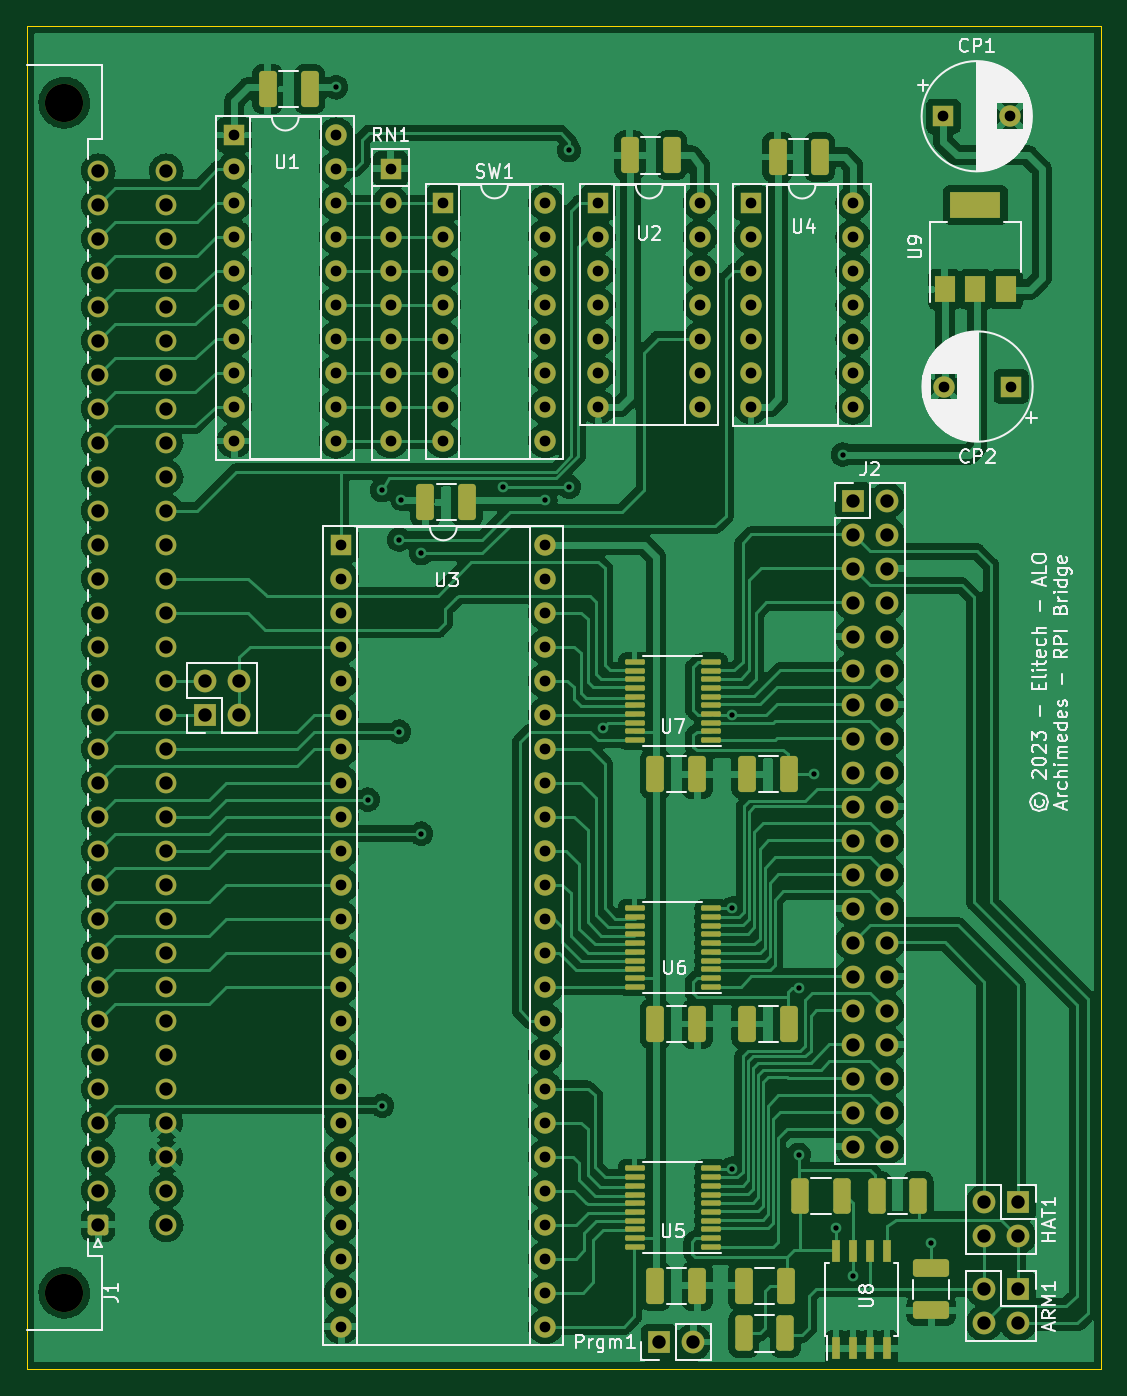
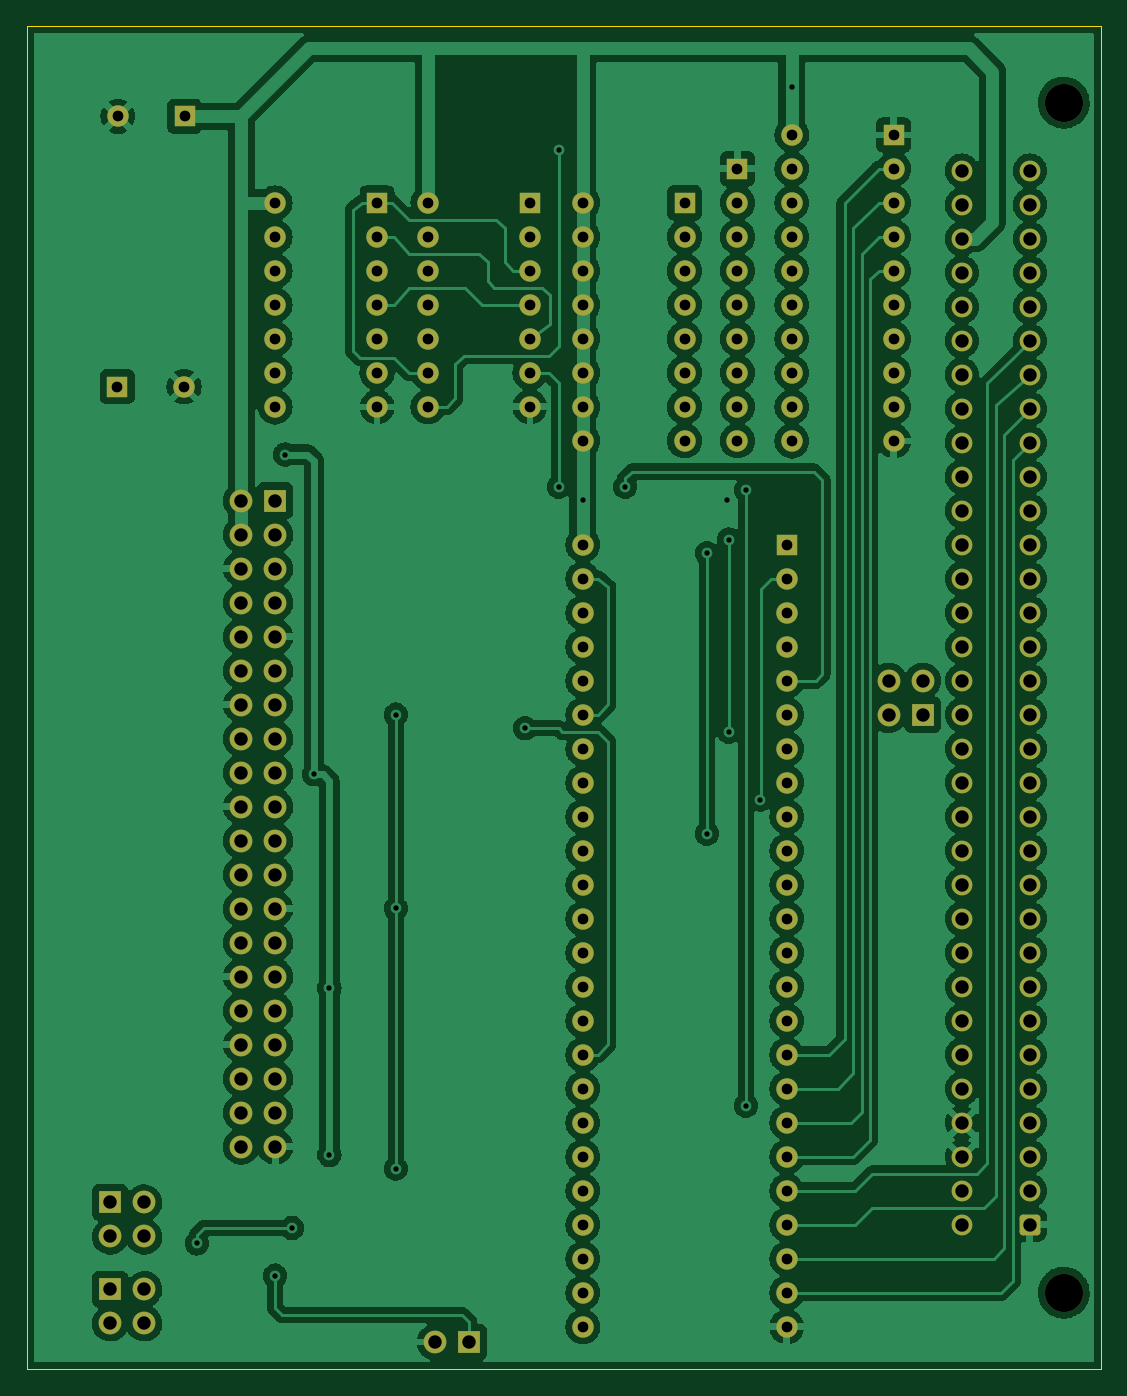
Circuit board: 11 layer files. Board 80.3 x 100.3 mm.
- bottom_copper: A410_Podule_Ram_RPI-B_Cu.gbr (753076 bytes)
- bottom_mask: A410_Podule_Ram_RPI-B_Mask.gbr (7775 bytes)
- paste: A410_Podule_Ram_RPI-B_Paste.gbr (474 bytes)
- bottom_silk: A410_Podule_Ram_RPI-B_Silkscreen.gbr (475 bytes)
- outline: A410_Podule_Ram_RPI-Edge_Cuts.gbr (704 bytes)
- top_copper: A410_Podule_Ram_RPI-F_Cu.gbr (416460 bytes)
- top_mask: A410_Podule_Ram_RPI-F_Mask.gbr (11366 bytes)
- paste: A410_Podule_Ram_RPI-F_Paste.gbr (4600 bytes)
- top_silk: A410_Podule_Ram_RPI-F_Silkscreen.gbr (48757 bytes)
- drill: A410_Podule_Ram_RPI-NPTH.drl (382 bytes)
- drill: A410_Podule_Ram_RPI-PTH.drl (4312 bytes)

=== bottom_copper: A410_Podule_Ram_RPI-B_Cu.gbr (753076 bytes, source omitted) ===
=== bottom_mask: A410_Podule_Ram_RPI-B_Mask.gbr (7775 bytes, source omitted) ===
=== paste: A410_Podule_Ram_RPI-B_Paste.gbr ===
%TF.GenerationSoftware,KiCad,Pcbnew,(6.0.8-1)-1*%
%TF.CreationDate,2023-09-26T17:12:20+03:00*%
%TF.ProjectId,A410_Podule_Ram_RPI,41343130-5f50-46f6-9475-6c655f52616d,rev?*%
%TF.SameCoordinates,Original*%
%TF.FileFunction,Paste,Bot*%
%TF.FilePolarity,Positive*%
%FSLAX46Y46*%
G04 Gerber Fmt 4.6, Leading zero omitted, Abs format (unit mm)*
G04 Created by KiCad (PCBNEW (6.0.8-1)-1) date 2023-09-26 17:12:20*
%MOMM*%
%LPD*%
G01*
G04 APERTURE LIST*
G04 APERTURE END LIST*
M02*

=== bottom_silk: A410_Podule_Ram_RPI-B_Silkscreen.gbr ===
%TF.GenerationSoftware,KiCad,Pcbnew,(6.0.8-1)-1*%
%TF.CreationDate,2023-09-26T17:12:20+03:00*%
%TF.ProjectId,A410_Podule_Ram_RPI,41343130-5f50-46f6-9475-6c655f52616d,rev?*%
%TF.SameCoordinates,Original*%
%TF.FileFunction,Legend,Bot*%
%TF.FilePolarity,Positive*%
%FSLAX46Y46*%
G04 Gerber Fmt 4.6, Leading zero omitted, Abs format (unit mm)*
G04 Created by KiCad (PCBNEW (6.0.8-1)-1) date 2023-09-26 17:12:20*
%MOMM*%
%LPD*%
G01*
G04 APERTURE LIST*
G04 APERTURE END LIST*
M02*

=== outline: A410_Podule_Ram_RPI-Edge_Cuts.gbr ===
%TF.GenerationSoftware,KiCad,Pcbnew,(6.0.8-1)-1*%
%TF.CreationDate,2023-09-26T17:12:20+03:00*%
%TF.ProjectId,A410_Podule_Ram_RPI,41343130-5f50-46f6-9475-6c655f52616d,rev?*%
%TF.SameCoordinates,Original*%
%TF.FileFunction,Profile,NP*%
%FSLAX46Y46*%
G04 Gerber Fmt 4.6, Leading zero omitted, Abs format (unit mm)*
G04 Created by KiCad (PCBNEW (6.0.8-1)-1) date 2023-09-26 17:12:20*
%MOMM*%
%LPD*%
G01*
G04 APERTURE LIST*
%TA.AperFunction,Profile*%
%ADD10C,0.100000*%
%TD*%
G04 APERTURE END LIST*
D10*
X70104000Y-137668000D02*
X70104000Y-37338000D01*
X150368000Y-137668000D02*
X70104000Y-137668000D01*
X150368000Y-137668000D02*
X150368000Y-37338000D01*
X70104000Y-37338000D02*
X150368000Y-37338000D01*
M02*

=== top_copper: A410_Podule_Ram_RPI-F_Cu.gbr (416460 bytes, source omitted) ===
=== top_mask: A410_Podule_Ram_RPI-F_Mask.gbr (11366 bytes, source omitted) ===
=== paste: A410_Podule_Ram_RPI-F_Paste.gbr ===
%TF.GenerationSoftware,KiCad,Pcbnew,(6.0.8-1)-1*%
%TF.CreationDate,2023-09-26T17:12:20+03:00*%
%TF.ProjectId,A410_Podule_Ram_RPI,41343130-5f50-46f6-9475-6c655f52616d,rev?*%
%TF.SameCoordinates,Original*%
%TF.FileFunction,Paste,Top*%
%TF.FilePolarity,Positive*%
%FSLAX46Y46*%
G04 Gerber Fmt 4.6, Leading zero omitted, Abs format (unit mm)*
G04 Created by KiCad (PCBNEW (6.0.8-1)-1) date 2023-09-26 17:12:20*
%MOMM*%
%LPD*%
G01*
G04 APERTURE LIST*
G04 Aperture macros list*
%AMRoundRect*
0 Rectangle with rounded corners*
0 $1 Rounding radius*
0 $2 $3 $4 $5 $6 $7 $8 $9 X,Y pos of 4 corners*
0 Add a 4 corners polygon primitive as box body*
4,1,4,$2,$3,$4,$5,$6,$7,$8,$9,$2,$3,0*
0 Add four circle primitives for the rounded corners*
1,1,$1+$1,$2,$3*
1,1,$1+$1,$4,$5*
1,1,$1+$1,$6,$7*
1,1,$1+$1,$8,$9*
0 Add four rect primitives between the rounded corners*
20,1,$1+$1,$2,$3,$4,$5,0*
20,1,$1+$1,$4,$5,$6,$7,0*
20,1,$1+$1,$6,$7,$8,$9,0*
20,1,$1+$1,$8,$9,$2,$3,0*%
G04 Aperture macros list end*
%ADD10RoundRect,0.250000X-0.400000X-1.075000X0.400000X-1.075000X0.400000X1.075000X-0.400000X1.075000X0*%
%ADD11RoundRect,0.100000X0.637500X0.100000X-0.637500X0.100000X-0.637500X-0.100000X0.637500X-0.100000X0*%
%ADD12RoundRect,0.250000X-1.100000X0.412500X-1.100000X-0.412500X1.100000X-0.412500X1.100000X0.412500X0*%
%ADD13R,0.650000X1.700000*%
%ADD14R,1.500000X2.000000*%
%ADD15R,3.800000X2.000000*%
%ADD16RoundRect,0.250000X0.412500X1.100000X-0.412500X1.100000X-0.412500X-1.100000X0.412500X-1.100000X0*%
%ADD17RoundRect,0.250000X-0.412500X-1.100000X0.412500X-1.100000X0.412500X1.100000X-0.412500X1.100000X0*%
G04 APERTURE END LIST*
D10*
%TO.C,R3*%
X133578000Y-124714000D03*
X136678000Y-124714000D03*
%TD*%
D11*
%TO.C,U6*%
X121226500Y-109097000D03*
X121226500Y-108447000D03*
X121226500Y-107797000D03*
X121226500Y-107147000D03*
X121226500Y-106497000D03*
X121226500Y-105847000D03*
X121226500Y-105197000D03*
X121226500Y-104547000D03*
X121226500Y-103897000D03*
X121226500Y-103247000D03*
X115501500Y-103247000D03*
X115501500Y-103897000D03*
X115501500Y-104547000D03*
X115501500Y-105197000D03*
X115501500Y-105847000D03*
X115501500Y-106497000D03*
X115501500Y-107147000D03*
X115501500Y-107797000D03*
X115501500Y-108447000D03*
X115501500Y-109097000D03*
%TD*%
D12*
%TO.C,C2*%
X137668000Y-130136500D03*
X137668000Y-133261500D03*
%TD*%
D13*
%TO.C,U8*%
X130556000Y-136111000D03*
X131826000Y-136111000D03*
X133096000Y-136111000D03*
X134366000Y-136111000D03*
X134366000Y-128811000D03*
X133096000Y-128811000D03*
X131826000Y-128811000D03*
X130556000Y-128811000D03*
%TD*%
D11*
%TO.C,U5*%
X121226500Y-128528000D03*
X121226500Y-127878000D03*
X121226500Y-127228000D03*
X121226500Y-126578000D03*
X121226500Y-125928000D03*
X121226500Y-125278000D03*
X121226500Y-124628000D03*
X121226500Y-123978000D03*
X121226500Y-123328000D03*
X121226500Y-122678000D03*
X115501500Y-122678000D03*
X115501500Y-123328000D03*
X115501500Y-123978000D03*
X115501500Y-124628000D03*
X115501500Y-125278000D03*
X115501500Y-125928000D03*
X115501500Y-126578000D03*
X115501500Y-127228000D03*
X115501500Y-127878000D03*
X115501500Y-128528000D03*
%TD*%
D14*
%TO.C,U9*%
X138670000Y-56998000D03*
X140970000Y-56998000D03*
D15*
X140970000Y-50698000D03*
D14*
X143270000Y-56998000D03*
%TD*%
D10*
%TO.C,R2*%
X127889000Y-124714000D03*
X130989000Y-124714000D03*
%TD*%
%TO.C,R4*%
X123672000Y-135001000D03*
X126772000Y-135001000D03*
%TD*%
D11*
%TO.C,U7*%
X121226500Y-90682000D03*
X121226500Y-90032000D03*
X121226500Y-89382000D03*
X121226500Y-88732000D03*
X121226500Y-88082000D03*
X121226500Y-87432000D03*
X121226500Y-86782000D03*
X121226500Y-86132000D03*
X121226500Y-85482000D03*
X121226500Y-84832000D03*
X115501500Y-84832000D03*
X115501500Y-85482000D03*
X115501500Y-86132000D03*
X115501500Y-86782000D03*
X115501500Y-87432000D03*
X115501500Y-88082000D03*
X115501500Y-88732000D03*
X115501500Y-89382000D03*
X115501500Y-90032000D03*
X115501500Y-90682000D03*
%TD*%
D16*
%TO.C,C3*%
X118275500Y-46990000D03*
X115150500Y-46990000D03*
%TD*%
%TO.C,C12*%
X91224500Y-42037000D03*
X88099500Y-42037000D03*
%TD*%
D17*
%TO.C,C7*%
X117055500Y-111887000D03*
X120180500Y-111887000D03*
%TD*%
D16*
%TO.C,C9*%
X127038500Y-93218000D03*
X123913500Y-93218000D03*
%TD*%
%TO.C,C10*%
X127038500Y-111887000D03*
X123913500Y-111887000D03*
%TD*%
%TO.C,C5*%
X129324500Y-47117000D03*
X126199500Y-47117000D03*
%TD*%
D17*
%TO.C,C6*%
X117055500Y-131445000D03*
X120180500Y-131445000D03*
%TD*%
D16*
%TO.C,C11*%
X126784500Y-131445000D03*
X123659500Y-131445000D03*
%TD*%
D17*
%TO.C,C8*%
X117055500Y-93218000D03*
X120180500Y-93218000D03*
%TD*%
D16*
%TO.C,C4*%
X102997000Y-72898000D03*
X99872000Y-72898000D03*
%TD*%
M02*

=== top_silk: A410_Podule_Ram_RPI-F_Silkscreen.gbr (48757 bytes, source omitted) ===
=== drill: A410_Podule_Ram_RPI-NPTH.drl ===
M48
; DRILL file {KiCad (6.0.8-1)-1} date 2023 September 26, Tuesday 17:12:25
; FORMAT={-:-/ absolute / inch / decimal}
; #@! TF.CreationDate,2023-09-26T17:12:25+03:00
; #@! TF.GenerationSoftware,Kicad,Pcbnew,(6.0.8-1)-1
; #@! TF.FileFunction,NonPlated,1,2,NPTH
FMAT,2
INCH
; #@! TA.AperFunction,NonPlated,NPTH,ComponentDrill
T1C0.1122
%
G90
G05
T1
X2.87Y-1.695
X2.87Y-5.195
T0
M30

=== drill: A410_Podule_Ram_RPI-PTH.drl ===
M48
; DRILL file {KiCad (6.0.8-1)-1} date 2023 September 26, Tuesday 17:12:25
; FORMAT={-:-/ absolute / inch / decimal}
; #@! TF.CreationDate,2023-09-26T17:12:25+03:00
; #@! TF.GenerationSoftware,Kicad,Pcbnew,(6.0.8-1)-1
; #@! TF.FileFunction,Plated,1,2,PTH
FMAT,2
INCH
; #@! TA.AperFunction,Plated,PTH,ViaDrill
T1C0.0157
; #@! TA.AperFunction,Plated,PTH,ComponentDrill
T2C0.0315
; #@! TA.AperFunction,Plated,PTH,ComponentDrill
T3C0.0394
%
G90
G05
T1
X3.67Y-1.65
X3.7625Y-3.745
X3.805Y-2.835
X3.805Y-4.645
X3.855Y-2.98
X3.855Y-3.545
X3.86Y-2.865
X3.92Y-3.02
X3.92Y-3.845
X4.16Y-2.825
X4.285Y-2.865
X4.355Y-1.835
X4.355Y-2.825
X4.455Y-3.535
X4.835Y-3.495
X4.835Y-4.065
X4.835Y-4.83
X5.03Y-4.3
X5.03Y-4.79
X5.075Y-3.67
X5.14Y-5.005
X5.16Y-2.73
X5.19Y-5.145
X5.42Y-5.05
T2
X3.37Y-1.79
X3.37Y-1.89
X3.37Y-1.99
X3.37Y-2.09
X3.37Y-2.19
X3.37Y-2.29
X3.37Y-2.39
X3.37Y-2.49
X3.37Y-2.59
X3.37Y-2.69
X3.67Y-1.79
X3.67Y-1.89
X3.67Y-1.99
X3.67Y-2.09
X3.67Y-2.19
X3.67Y-2.29
X3.67Y-2.39
X3.67Y-2.49
X3.67Y-2.59
X3.67Y-2.69
X3.6848Y-2.9954
X3.6848Y-3.0954
X3.6848Y-3.1954
X3.6848Y-3.2954
X3.6848Y-3.3954
X3.6848Y-3.4954
X3.6848Y-3.5954
X3.6848Y-3.6954
X3.6848Y-3.7954
X3.6848Y-3.8954
X3.6848Y-3.9954
X3.6848Y-4.0954
X3.6848Y-4.1954
X3.6848Y-4.2954
X3.6848Y-4.3954
X3.6848Y-4.4954
X3.6848Y-4.5954
X3.6848Y-4.6954
X3.6848Y-4.7954
X3.6848Y-4.8954
X3.6848Y-4.9954
X3.6848Y-5.0954
X3.6848Y-5.1954
X3.6848Y-5.2954
X3.83Y-1.8894
X3.83Y-1.9894
X3.83Y-2.0894
X3.83Y-2.1894
X3.83Y-2.2894
X3.83Y-2.3894
X3.83Y-2.4894
X3.83Y-2.5894
X3.83Y-2.6894
X3.9854Y-1.9896
X3.9854Y-2.0896
X3.9854Y-2.1896
X3.9854Y-2.2896
X3.9854Y-2.3896
X3.9854Y-2.4896
X3.9854Y-2.5896
X3.9854Y-2.6896
X4.2848Y-2.9954
X4.2848Y-3.0954
X4.2848Y-3.1954
X4.2848Y-3.2954
X4.2848Y-3.3954
X4.2848Y-3.4954
X4.2848Y-3.5954
X4.2848Y-3.6954
X4.2848Y-3.7954
X4.2848Y-3.8954
X4.2848Y-3.9954
X4.2848Y-4.0954
X4.2848Y-4.1954
X4.2848Y-4.2954
X4.2848Y-4.3954
X4.2848Y-4.4954
X4.2848Y-4.5954
X4.2848Y-4.6954
X4.2848Y-4.7954
X4.2848Y-4.8954
X4.2848Y-4.9954
X4.2848Y-5.0954
X4.2848Y-5.1954
X4.2848Y-5.2954
X4.2854Y-1.9896
X4.2854Y-2.0896
X4.2854Y-2.1896
X4.2854Y-2.2896
X4.2854Y-2.3896
X4.2854Y-2.4896
X4.2854Y-2.5896
X4.2854Y-2.6896
X4.4404Y-1.9898
X4.4404Y-2.0898
X4.4404Y-2.1898
X4.4404Y-2.2898
X4.4404Y-2.3898
X4.4404Y-2.4898
X4.4404Y-2.5898
X4.7404Y-1.9898
X4.7404Y-2.0898
X4.7404Y-2.1898
X4.7404Y-2.2898
X4.7404Y-2.3898
X4.7404Y-2.4898
X4.7404Y-2.5898
X4.89Y-1.99
X4.89Y-2.09
X4.89Y-2.19
X4.89Y-2.29
X4.89Y-2.39
X4.89Y-2.49
X4.89Y-2.59
X5.19Y-1.99
X5.19Y-2.09
X5.19Y-2.19
X5.19Y-2.29
X5.19Y-2.39
X5.19Y-2.49
X5.19Y-2.59
X5.4554Y-1.735
X5.4577Y-2.53
X5.6523Y-1.735
X5.6546Y-2.53
T3
X2.97Y-1.895
X2.97Y-1.995
X2.97Y-2.095
X2.97Y-2.195
X2.97Y-2.295
X2.97Y-2.395
X2.97Y-2.495
X2.97Y-2.595
X2.97Y-2.695
X2.97Y-2.795
X2.97Y-2.895
X2.97Y-2.995
X2.97Y-3.095
X2.97Y-3.195
X2.97Y-3.295
X2.97Y-3.395
X2.97Y-3.495
X2.97Y-3.595
X2.97Y-3.695
X2.97Y-3.795
X2.97Y-3.895
X2.97Y-3.995
X2.97Y-4.095
X2.97Y-4.195
X2.97Y-4.295
X2.97Y-4.395
X2.97Y-4.495
X2.97Y-4.595
X2.97Y-4.695
X2.97Y-4.795
X2.97Y-4.895
X2.97Y-4.995
X3.17Y-1.895
X3.17Y-1.995
X3.17Y-2.095
X3.17Y-2.195
X3.17Y-2.295
X3.17Y-2.395
X3.17Y-2.495
X3.17Y-2.595
X3.17Y-2.695
X3.17Y-2.795
X3.17Y-2.895
X3.17Y-2.995
X3.17Y-3.095
X3.17Y-3.195
X3.17Y-3.295
X3.17Y-3.395
X3.17Y-3.495
X3.17Y-3.595
X3.17Y-3.695
X3.17Y-3.795
X3.17Y-3.895
X3.17Y-3.995
X3.17Y-4.095
X3.17Y-4.195
X3.17Y-4.295
X3.17Y-4.395
X3.17Y-4.495
X3.17Y-4.595
X3.17Y-4.695
X3.17Y-4.795
X3.17Y-4.895
X3.17Y-4.995
X3.2848Y-3.3952
X3.2848Y-3.4952
X3.3848Y-3.3952
X3.3848Y-3.4952
X4.6198Y-5.34
X4.7198Y-5.34
X5.1898Y-2.8652
X5.1898Y-2.9652
X5.1898Y-3.0652
X5.1898Y-3.1652
X5.1898Y-3.2652
X5.1898Y-3.3652
X5.1898Y-3.4652
X5.1898Y-3.5652
X5.1898Y-3.6652
X5.1898Y-3.7652
X5.1898Y-3.8652
X5.1898Y-3.9652
X5.1898Y-4.0652
X5.1898Y-4.1652
X5.1898Y-4.2652
X5.1898Y-4.3652
X5.1898Y-4.4652
X5.1898Y-4.5652
X5.1898Y-4.6652
X5.1898Y-4.7652
X5.2898Y-2.8652
X5.2898Y-2.9652
X5.2898Y-3.0652
X5.2898Y-3.1652
X5.2898Y-3.2652
X5.2898Y-3.3652
X5.2898Y-3.4652
X5.2898Y-3.5652
X5.2898Y-3.6652
X5.2898Y-3.7652
X5.2898Y-3.8652
X5.2898Y-3.9652
X5.2898Y-4.0652
X5.2898Y-4.1652
X5.2898Y-4.2652
X5.2898Y-4.3652
X5.2898Y-4.4652
X5.2898Y-4.5652
X5.2898Y-4.6652
X5.2898Y-4.7652
X5.5752Y-4.9298
X5.5752Y-5.0298
X5.5752Y-5.1848
X5.5752Y-5.2848
X5.6752Y-4.9298
X5.6752Y-5.0298
X5.6752Y-5.1848
X5.6752Y-5.2848
T0
M30

